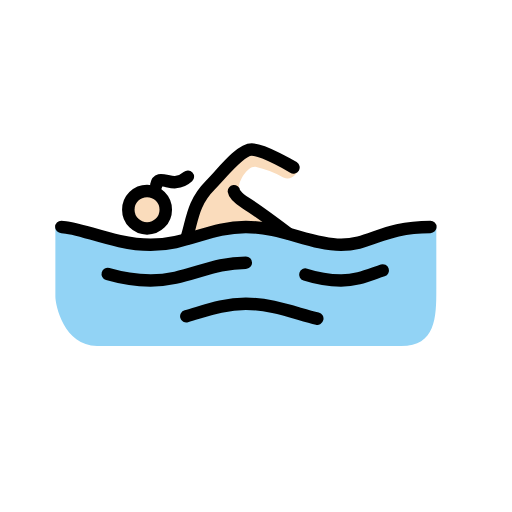
t = 0.00 s
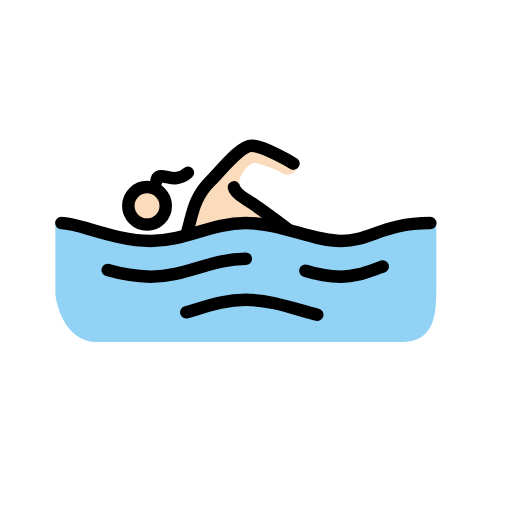
t = 0.79 s
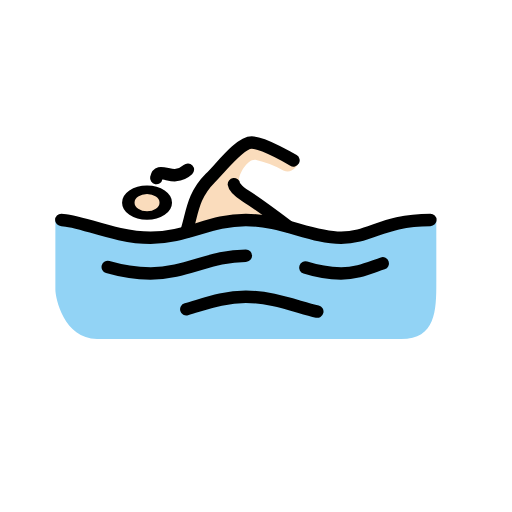
t = 1.43 s
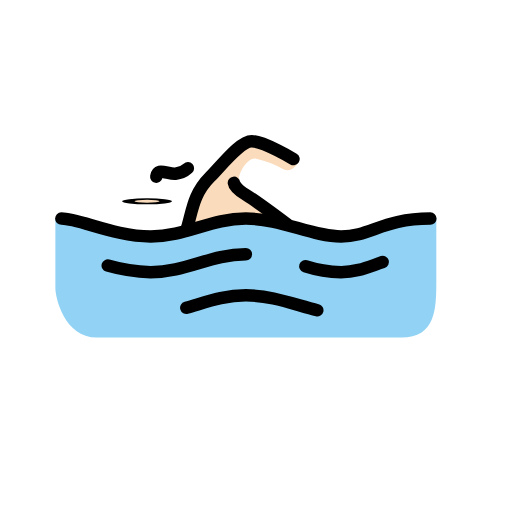
t = 2.10 s
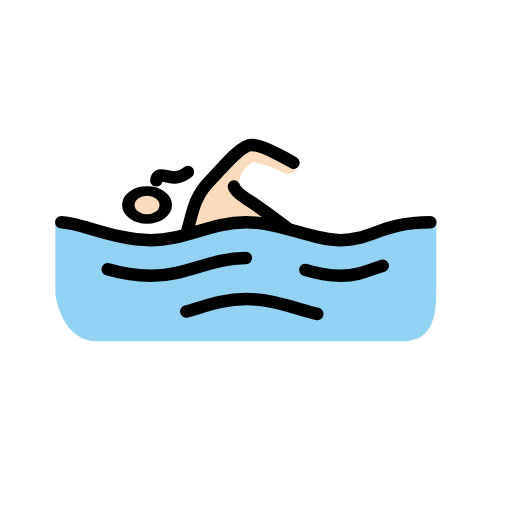
t = 2.85 s
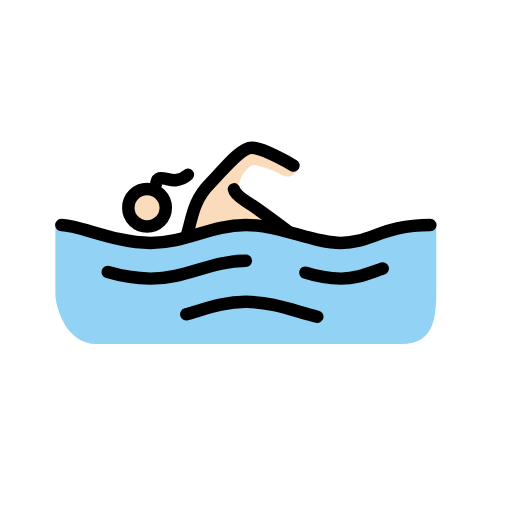
t = 3.41 s

The animated SVG that drew these frames (rendered in a browser with its animation timeline set to each time). Animation: 3 SMIL elements (animateTransform=3); one cycle of 4.20 s, repeats indefinitely.

<?xml version='1.0' encoding='utf-8'?>
<svg xmlns="http://www.w3.org/2000/svg" id="emoji" viewBox="-5 -5 82 82" width="200" height="200" role="img">
  <title>OpenMoji: woman swimming: light skin tone</title><g><g id="skin">
    <g transform="translate(18.5497 28.583)"><g><g transform="translate(-18.5497 -28.583)"><circle cx="18.5497" cy="28.583" r="2.8598" fill="#fadcbc" />
    </g><animateTransform attributeName="transform" type="scale" values="1 1;1 1;1 .12;1 1;1 1" dur="4.2s" repeatCount="indefinite" /></g></g><path fill="#fadcbc" d="M41.7132,32.5877s-6.1962-4.29-7.6261-5.72a4.8777,4.8777,0,0,1-.7627-1.7159c-.2869-.7626,1.143-3.5271,2.5729-3.4308a16.133,16.133,0,0,1,4.4814,1.7149c1.3345.572,2.0971-.5719,2.4785-1.2383L35.4207,18.67,30.56,23.055l-3.4318,3.4327L24.3637,33.35l2.9542-.6663,7.3411-1.24Z" />
  </g>
  <g id="color">
    <path fill="#92d3f5" d="M64.8777,31.3485c-7.6262,0-10.486,2.86-15.2523,2.86s-9.5327-2.86-15.2524-2.86-9.5327,2.86-15.2523,2.86-12.3925-2.86-15.2523-2.86V42.5017c0,1.3346,1.3345,7.9122,6.6729,7.9122H59.2534c5.529,0,5.6243-4.5757,5.6243-9.0561Z" />
  </g>
  <g id="line">
    <path fill="none" stroke="#000" stroke-linecap="round" stroke-linejoin="round" stroke-width="2" d="M4.8219,31.3485c2.86,0,8.58,2.86,14.2991,2.86s9.5327-2.86,15.2523-2.86,10.486,2.86,15.2524,2.86,6.6729-2.86,14.299-2.86" />
    <path fill="none" stroke="#000" stroke-linecap="round" stroke-linejoin="round" stroke-width="2" d="M43.906,38.9746a19.9674,19.9674,0,0,0,5.72.9533c2.5738,0,4.385-.8579,6.6729-1.62" />
    <path fill="none" stroke="#000" stroke-linecap="round" stroke-linejoin="round" stroke-width="2" d="M12.2574,38.8793a26.505,26.505,0,0,0,6.8636,1.0486c5.72,0,9.5327-2.86,15.2523-2.86" />
    <path fill="none" stroke="#000" stroke-linecap="round" stroke-linejoin="round" stroke-width="2" d="M24.8406,45.6475c3.0505-.8579,5.91-2.0018,9.5327-2.0018,4.1944,0,7.9122,1.5252,11.4393,2.3831" />
    <path fill="none" stroke="#000" stroke-linecap="round" stroke-linejoin="round" stroke-width="2" d="M24.84,33.255c.9533-2.86.9533-5.72,3.8131-8.5794,1.9065-1.9066,4.7664-5.72,6.6729-5.72s6.6729,2.86,6.6729,2.86" />
    <g transform="translate(18.5497 28.583)"><g><g transform="translate(-18.5497 -28.583)"><circle cx="18.5497" cy="28.583" r="3" fill="none" stroke="#000" stroke-miterlimit="10" stroke-width="2" />
    </g><animateTransform attributeName="transform" type="scale" values="1 1;1 1;1 .12;1 1;1 1" dur="4.2s" repeatCount="indefinite" /></g></g><path fill="none" stroke="#000" stroke-linecap="round" stroke-linejoin="round" stroke-width="2" d="M41.0459,32.3017s-4.957-3.7177-6.6729-4.7663c-1.8112-1.1439-1.9065-1.9066-1.9065-1.9066" />
    <path fill="none" stroke="#000" stroke-linecap="round" stroke-linejoin="round" stroke-width="2" d="M20.0352,24.6343s.12-.6472.5689-.7662c.5275-.1407,1.7532.382,2.5.3039a3.3626,3.3626,0,0,0,1.9854-.88" />
  </g>
<animateTransform attributeName="transform" type="translate" values="0 0;0 -1.5;0 0" dur="3.8s" repeatCount="indefinite" /></g></svg>
